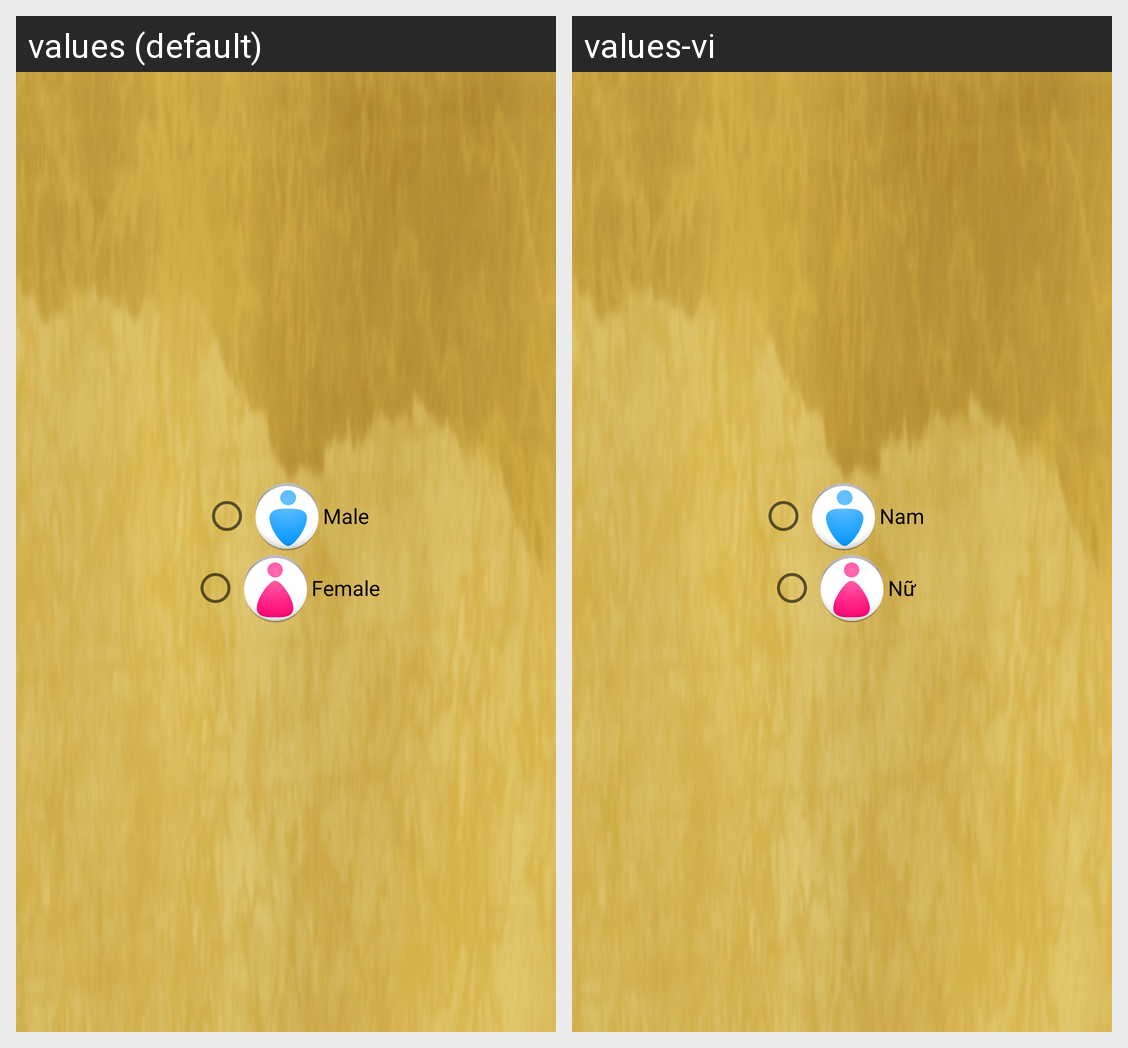

For this localized Android screen grid, give each drawn string resource with its value in every locale shown.
Android screen res/layout/dialog_gender.xml rendered under 2 locales, left to right: values (default), values-vi. Device: Nexus 5 (rendered at 1080×1920; each locale shown at half size, 540×960, under a caption strip naming it); theme AppTheme.
Strings drawn on this screen, with the default value and each locale's value (text and hints the layout hard-codes, and strings that could not be matched under every locale, appear in the picture but are not listed):

male
  values: Male
  values-vi: Nam

female
  values: Female
  values-vi: Nữ
